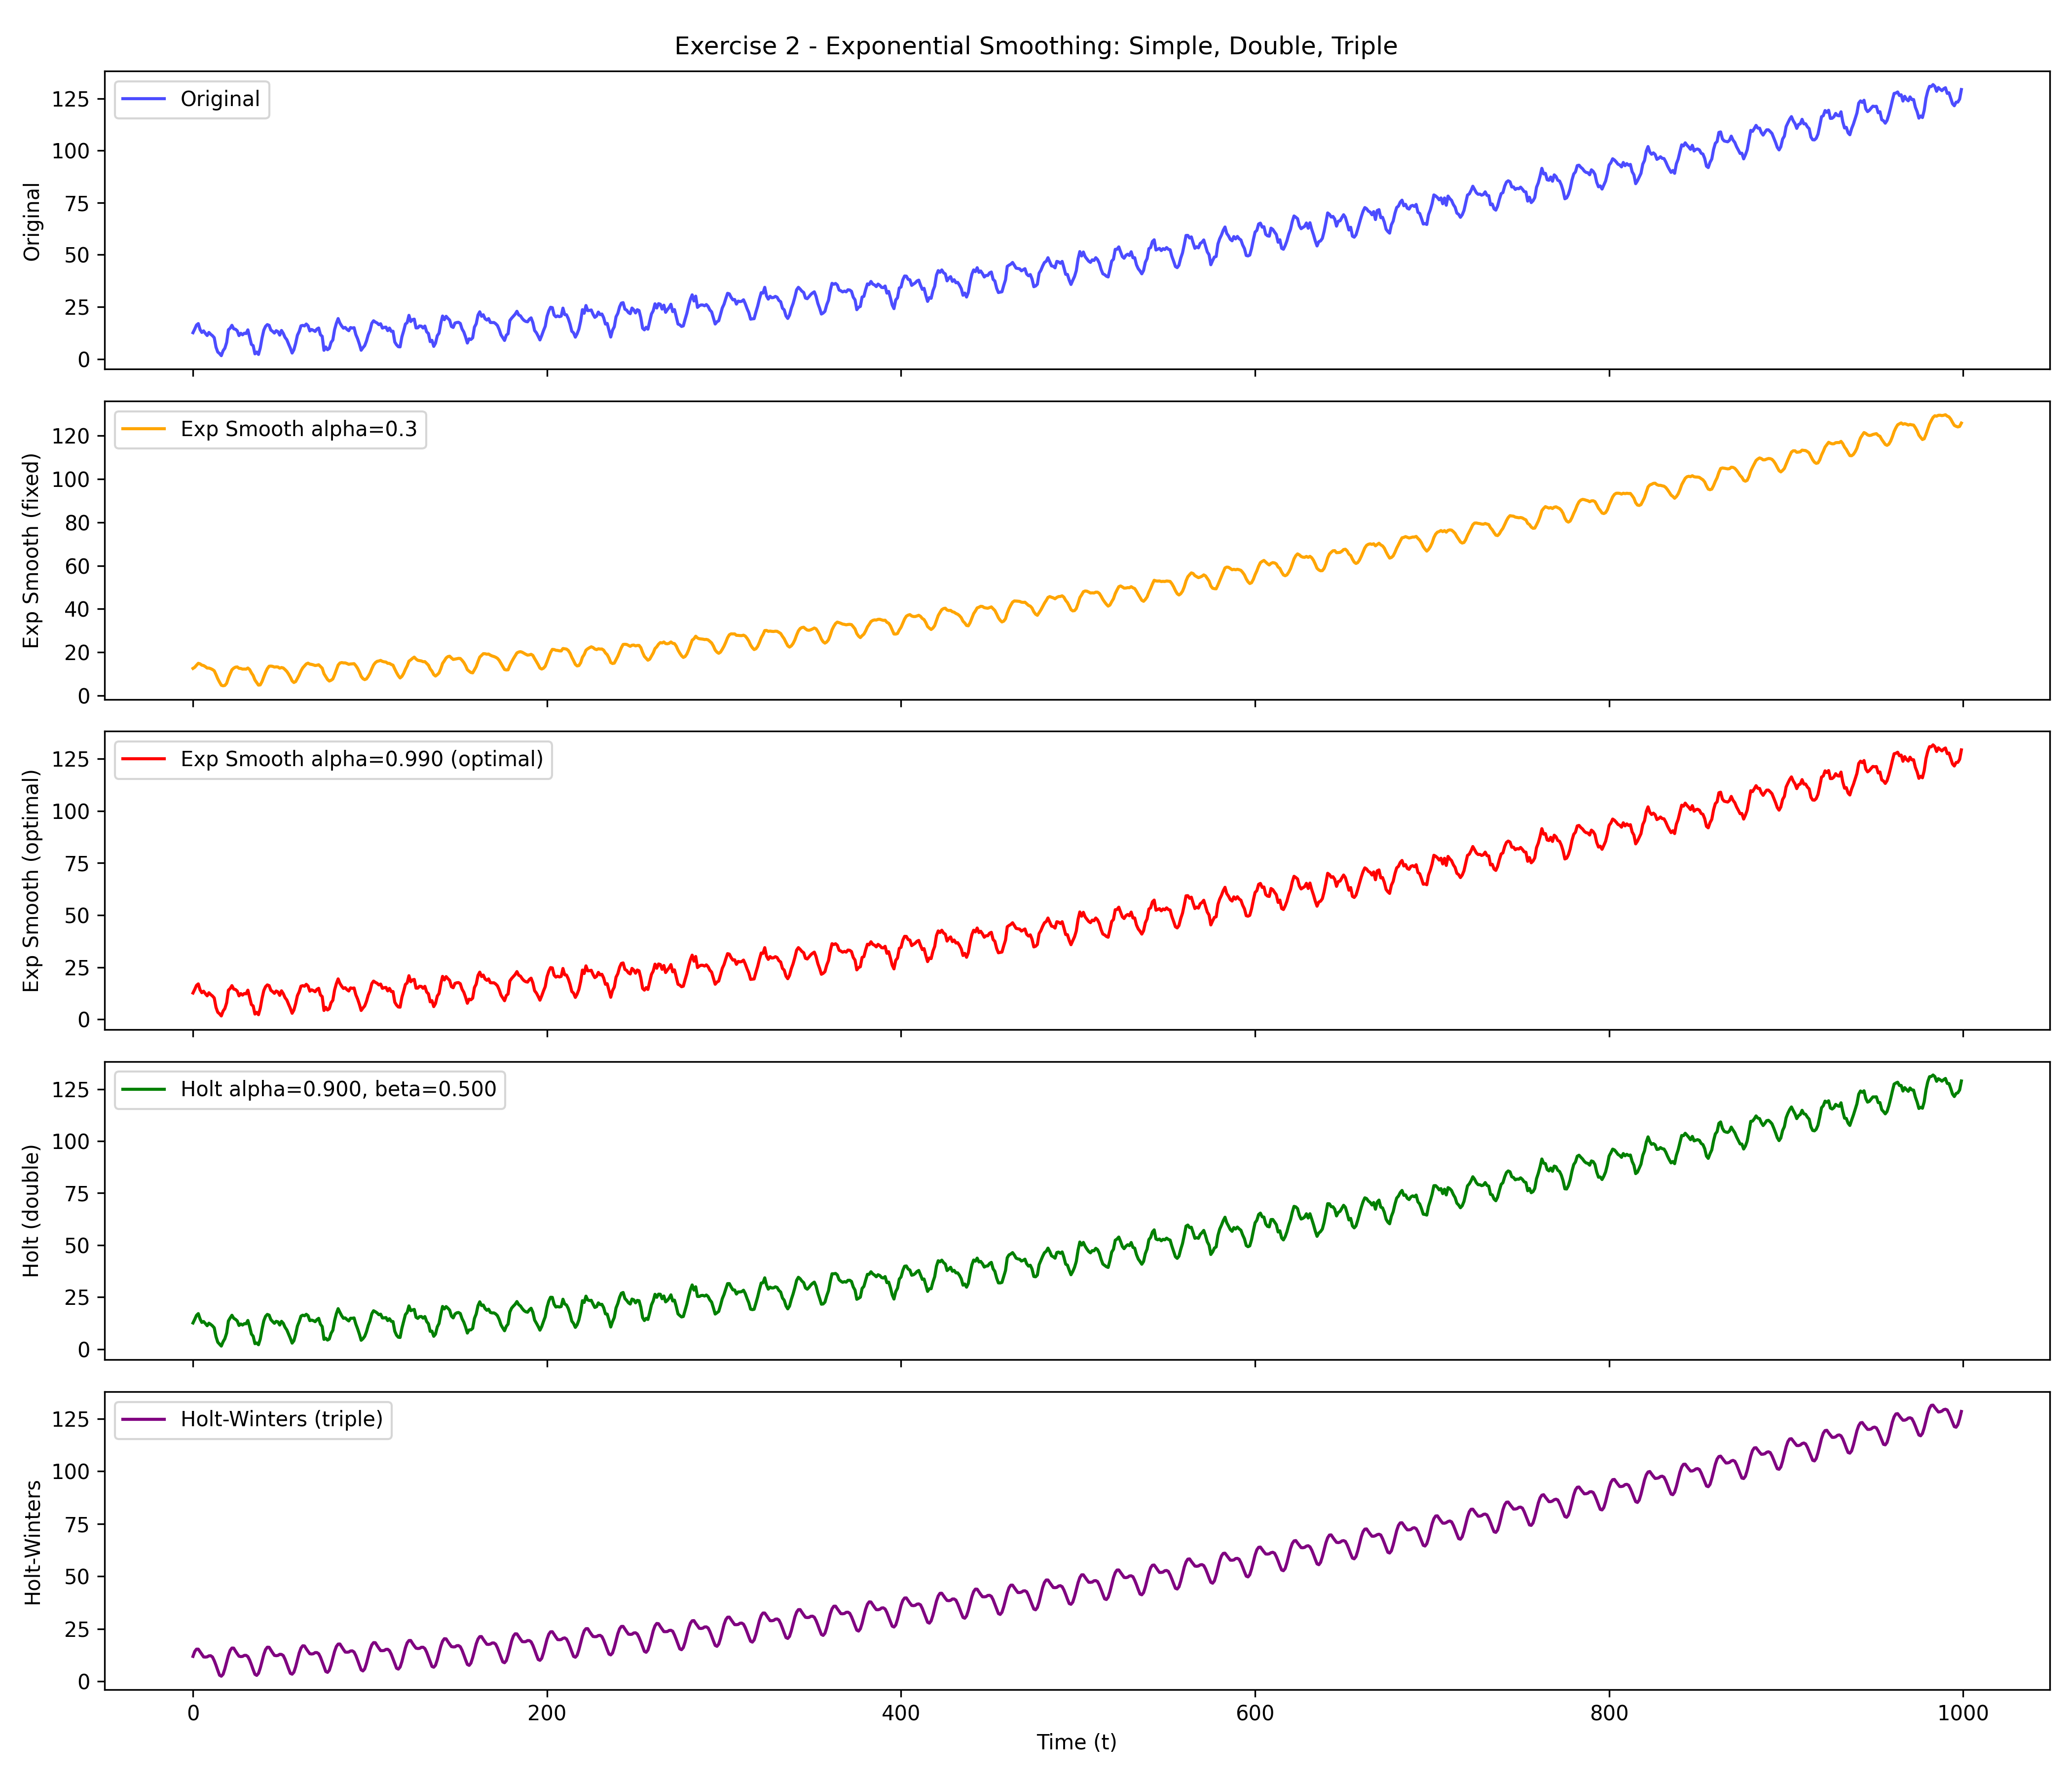

Source code (Python):
import numpy as np
import matplotlib.pyplot as plt
from statsmodels.tsa.holtwinters import ExponentialSmoothing
from scipy.signal import find_peaks
import warnings
warnings.filterwarnings('ignore')

N = 1000
t = np.arange(N)

a, b, c = 0.0001, 0.02, 10
trend = a * t**2 + b * t + c

f1, f2 = 0.05, 0.1
A1, A2 = 5, 3
phi = np.pi / 4
season = A1 * np.sin(2 * np.pi * f1 * t) + A2 * np.sin(2 * np.pi * f2 * t + phi)

sigma = 1.0
np.random.seed(42)
noise = np.random.normal(0, sigma, N)

y = trend + season + noise

#exp simpla
def exp_smooth(series, alpha):
    result = np.zeros_like(series, dtype=float)
    result[0] = series[0]
    for i in range(1, len(series)):
        result[i] = alpha * series[i] + (1 - alpha) * result[i-1]
    return result

alpha_fix = 0.3
smoothed_fix = exp_smooth(y, alpha_fix)

#alp optim
alphas = np.linspace(0.01, 0.99, 50)
mse_list = []
for a in alphas:
    smoothed = exp_smooth(y, a)
    mse = np.mean((y - smoothed)**2)
    mse_list.append(mse)

alpha_opt = alphas[np.argmin(mse_list)]
smoothed_opt = exp_smooth(y, alpha_opt)

print(f"Alpha fixed: {alpha_fix}")
print(f"Alpha optimal: {alpha_opt:.3f}")

#exp dubla
def holt_smooth(series, alpha, beta):
    n = len(series)
    l = np.zeros(n)
    b = np.zeros(n)
    l[0] = series[0]
    b[0] = series[1] - series[0]
    for i in range(1, n):
        l[i] = alpha * series[i] + (1 - alpha) * (l[i-1] + b[i-1])
        b[i] = beta * (l[i] - l[i-1]) + (1 - beta) * b[i-1]
    return l, b

# alpha beta optim
best_mse = float('inf')
best_ab = (0.3, 0.1)
for a in np.linspace(0.1, 0.9, 9):
    for b in np.linspace(0.05, 0.5, 10):
        l_smooth, b_smooth = holt_smooth(y, a, b)
        mse = np.mean((y - l_smooth)**2)
        if mse < best_mse:
            best_mse = mse
            best_ab = (a, b)

alpha_holt, beta_holt = best_ab
l_opt, b_opt = holt_smooth(y, alpha_holt, beta_holt)

print(f"Holt optimal: alpha={alpha_holt:.3f}, beta={beta_holt:.3f}")

# 4. exp tripla
peaks, _ = find_peaks(season, distance=10)
if len(peaks) > 1:
    m_est = int(np.mean(np.diff(peaks)))
else:
    m_est = int(1 / f1)

m_est = max(4, m_est)

model_hw = ExponentialSmoothing(
    y,
    seasonal_periods=m_est,
    trend='add',
    seasonal='add',
    use_boxcox=False
)
fit_hw = model_hw.fit(optimized=True)
smoothed_hw = fit_hw.fittedvalues

print(f"Holt-Winters: m={m_est}, alpha={fit_hw.params['smoothing_level']:.3f}, "
      f"beta={fit_hw.params['smoothing_trend']:.3f}, "
      f"gamma={fit_hw.params['smoothing_seasonal']:.3f}")

fig, axes = plt.subplots(5, 1, figsize=(14, 12), sharex=True)

axes[0].plot(t, y, label='Original', color='blue', alpha=0.7)
axes[0].set_ylabel('Original')
axes[0].legend()

axes[1].plot(t, smoothed_fix, label=f'Exp Smooth alpha={alpha_fix}', color='orange')
axes[1].set_ylabel('Exp Smooth (fixed)')
axes[1].legend()

axes[2].plot(t, smoothed_opt, label=f'Exp Smooth alpha={alpha_opt:.3f} (optimal)', color='red')
axes[2].set_ylabel('Exp Smooth (optimal)')
axes[2].legend()

axes[3].plot(t, l_opt, label=f'Holt alpha={alpha_holt:.3f}, beta={beta_holt:.3f}', color='green')
axes[3].set_ylabel('Holt (double)')
axes[3].legend()

axes[4].plot(t, smoothed_hw, label='Holt-Winters (triple)', color='purple')
axes[4].set_ylabel('Holt-Winters')
axes[4].legend()
axes[4].set_xlabel('Time (t)')

plt.suptitle('Exercise 2 - Exponential Smoothing: Simple, Double, Triple')
plt.tight_layout()
plt.savefig('lab9pb2.png', dpi=300)

plt.close(fig)